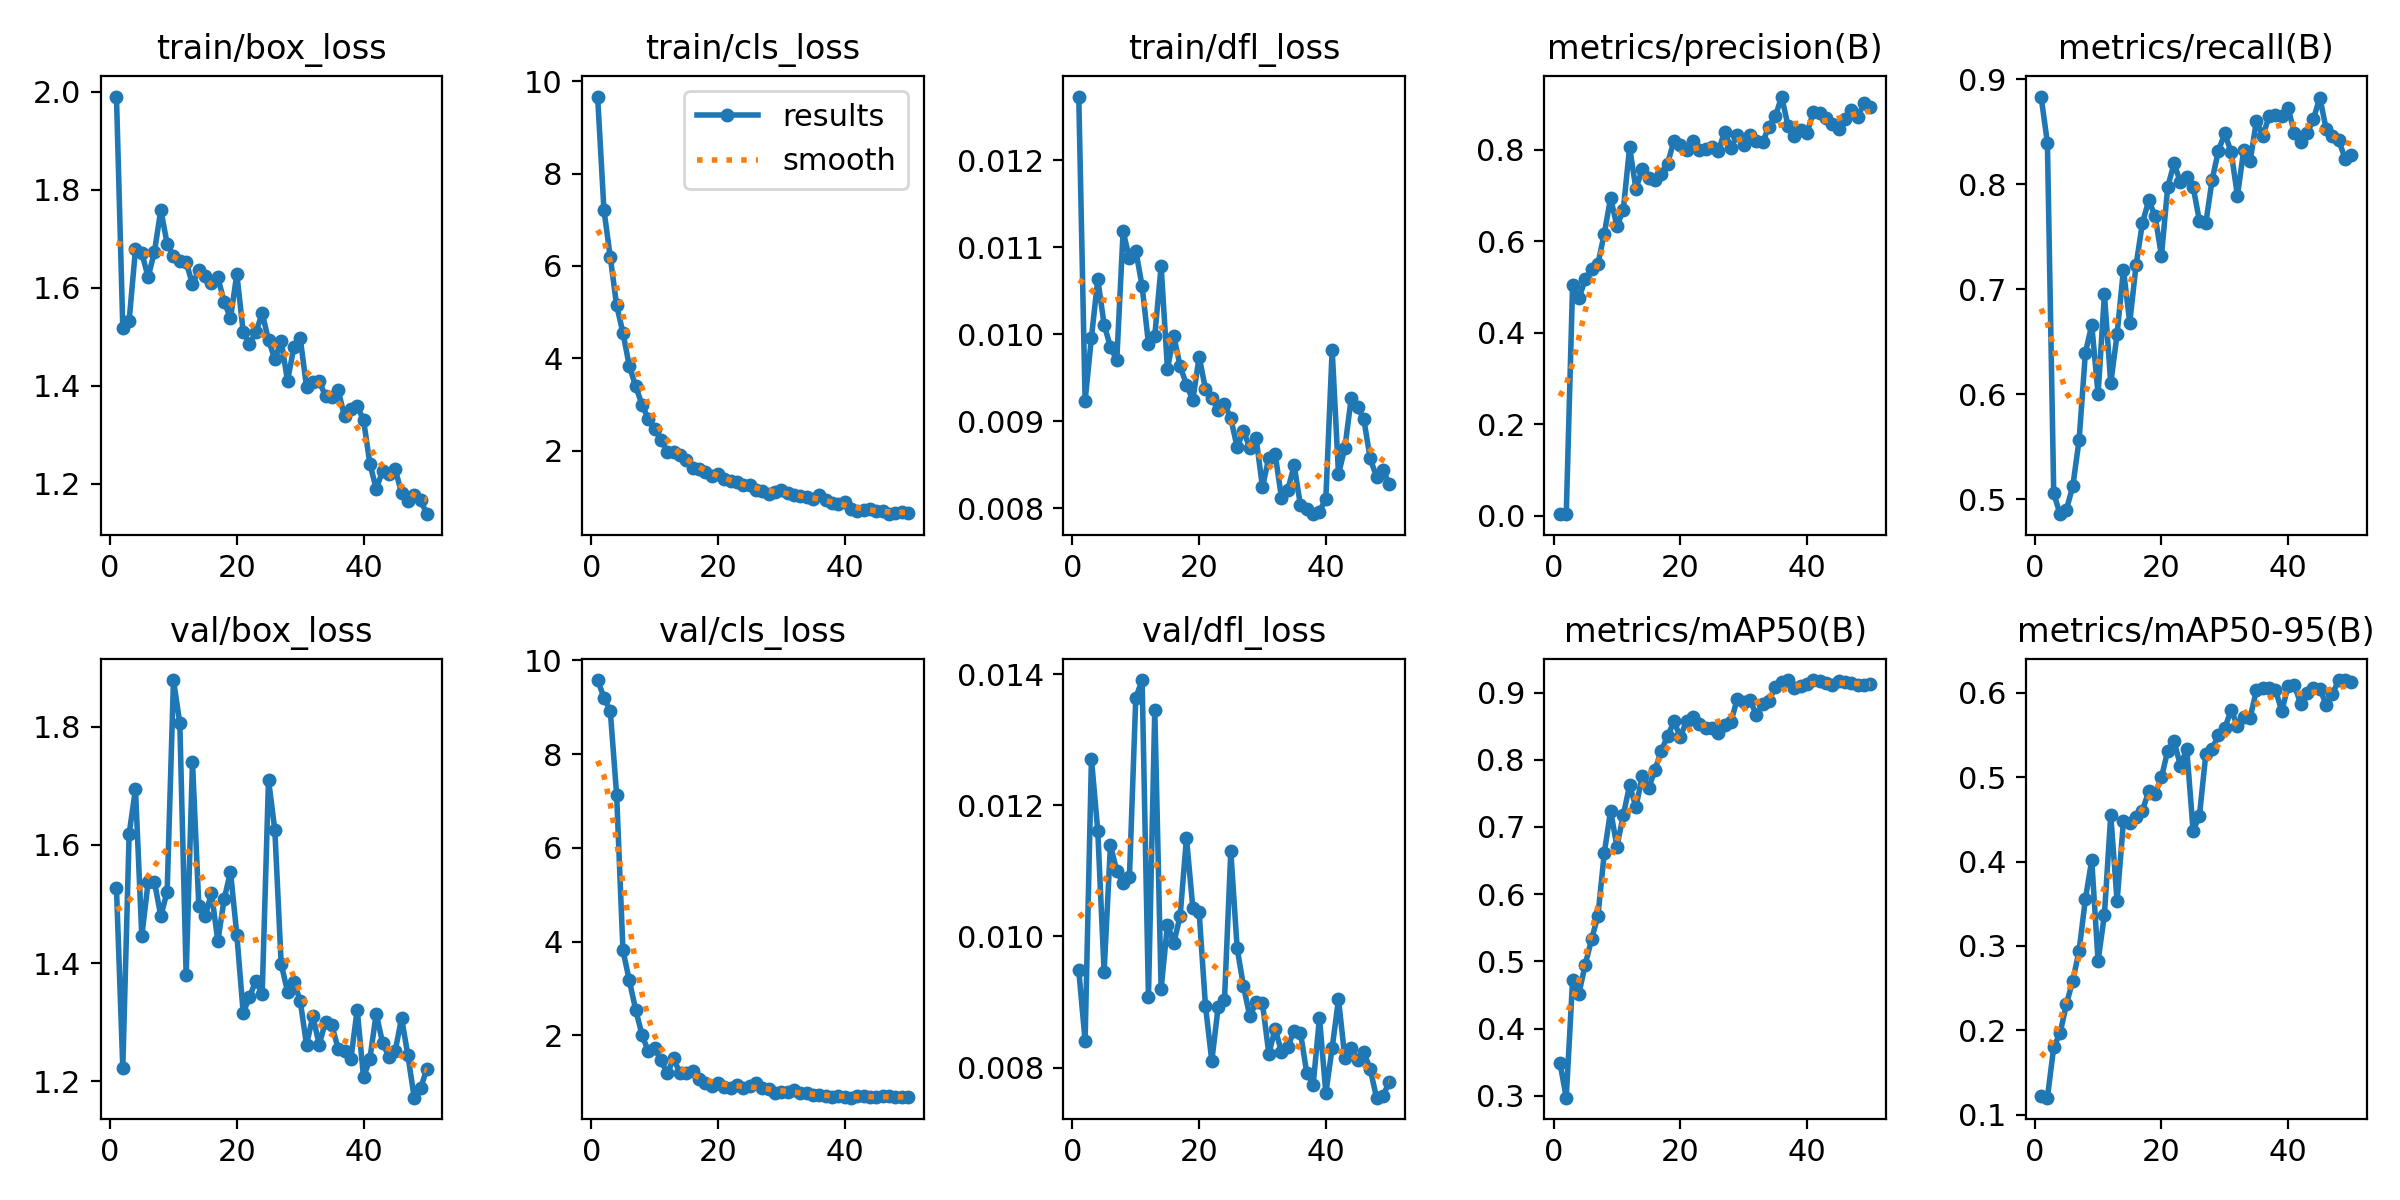

Values plotted in this chart, from the file beside it:
epoch, time, train/box_loss, train/cls_loss, train/dfl_loss, metrics/precision(B), metrics/recall(B), metrics/mAP50(B), metrics/mAP50-95(B), val/box_loss, val/cls_loss, val/dfl_loss, lr/pg0, lr/pg1, lr/pg2
1, 7.331, 1.99, 9.665, 0.01273, 0.00319, 0.8835, 0.3494, 0.1227, 1.527, 9.578, 0.00948, 0.00048, 0.00048, 0.00048
2, 10.3, 1.518, 7.21, 0.00923, 0.00303, 0.8396, 0.2973, 0.1202, 1.223, 9.206, 0.00841, 0.0009606, 0.0009606, 0.0009606
3, 13.23, 1.533, 6.191, 0.00996, 0.5045, 0.5055, 0.4721, 0.1802, 1.619, 8.917, 0.01271, 0.001421, 0.001421, 0.001421
4, 16.14, 1.678, 5.15, 0.01063, 0.4748, 0.4857, 0.4522, 0.1964, 1.695, 7.136, 0.01161, 0.001862, 0.001862, 0.001862
5, 19.16, 1.671, 4.555, 0.01011, 0.5172, 0.4901, 0.4953, 0.2311, 1.446, 3.812, 0.00946, 0.001842, 0.001842, 0.001842
6, 22.05, 1.622, 3.839, 0.00985, 0.5387, 0.5121, 0.533, 0.2585, 1.537, 3.176, 0.01139, 0.001802, 0.001802, 0.001802
7, 24.94, 1.674, 3.402, 0.0097, 0.5507, 0.556, 0.5679, 0.2943, 1.537, 2.553, 0.011, 0.001762, 0.001762, 0.001762
8, 27.86, 1.759, 3.004, 0.01118, 0.6162, 0.6396, 0.6608, 0.3557, 1.48, 2.018, 0.01081, 0.001723, 0.001723, 0.001723
9, 30.89, 1.689, 2.685, 0.01087, 0.695, 0.6659, 0.7242, 0.4016, 1.521, 1.658, 0.01091, 0.001683, 0.001683, 0.001683
10, 33.78, 1.666, 2.478, 0.01096, 0.6328, 0.6, 0.6709, 0.2819, 1.879, 1.722, 0.01364, 0.001644, 0.001644, 0.001644
11, 36.64, 1.655, 2.246, 0.01055, 0.6683, 0.6952, 0.7173, 0.3372, 1.806, 1.471, 0.01391, 0.001604, 0.001604, 0.001604
12, 39.51, 1.652, 1.986, 0.00989, 0.8056, 0.6102, 0.762, 0.4551, 1.379, 1.189, 0.00907, 0.001564, 0.001564, 0.001564
13, 42.37, 1.608, 1.97, 0.00998, 0.7142, 0.6571, 0.7295, 0.353, 1.741, 1.513, 0.01346, 0.001525, 0.001525, 0.001525
14, 45.34, 1.636, 1.914, 0.01078, 0.7582, 0.7187, 0.7758, 0.4476, 1.497, 1.189, 0.0092, 0.001485, 0.001485, 0.001485
15, 48.22, 1.625, 1.803, 0.0096, 0.7381, 0.6681, 0.7577, 0.4454, 1.479, 1.205, 0.01018, 0.001446, 0.001446, 0.001446
16, 51.08, 1.61, 1.633, 0.00998, 0.7348, 0.7231, 0.7845, 0.4526, 1.519, 1.244, 0.0099, 0.001406, 0.001406, 0.001406
17, 53.93, 1.621, 1.617, 0.00963, 0.748, 0.7631, 0.8137, 0.4603, 1.437, 1.073, 0.01031, 0.001366, 0.001366, 0.001366
18, 56.92, 1.572, 1.55, 0.00942, 0.7696, 0.7846, 0.8348, 0.4836, 1.508, 0.9757, 0.0115, 0.001327, 0.001327, 0.001327
19, 59.83, 1.538, 1.452, 0.00924, 0.8198, 0.7697, 0.8569, 0.4802, 1.555, 0.9113, 0.01044, 0.001287, 0.001287, 0.001287
20, 62.73, 1.628, 1.49, 0.00974, 0.8102, 0.7318, 0.834, 0.4997, 1.448, 0.9957, 0.01037, 0.001248, 0.001248, 0.001248
21, 65.59, 1.511, 1.382, 0.00937, 0.8001, 0.7978, 0.8579, 0.5314, 1.316, 0.9108, 0.00894, 0.001208, 0.001208, 0.001208
22, 68.47, 1.486, 1.356, 0.00926, 0.8192, 0.8198, 0.8637, 0.5422, 1.342, 0.8858, 0.0081, 0.001168, 0.001168, 0.001168
23, 71.48, 1.509, 1.325, 0.00913, 0.8004, 0.8018, 0.8527, 0.5138, 1.37, 0.942, 0.00892, 0.001129, 0.001129, 0.001129
24, 74.34, 1.548, 1.272, 0.0092, 0.8011, 0.8066, 0.847, 0.5334, 1.347, 0.8789, 0.00903, 0.001089, 0.001089, 0.001089
25, 77.18, 1.494, 1.259, 0.00903, 0.8062, 0.7978, 0.8476, 0.4364, 1.71, 0.9271, 0.0113, 0.00105, 0.00105, 0.00105
26, 80.04, 1.454, 1.144, 0.0087, 0.7969, 0.7648, 0.8399, 0.4542, 1.625, 0.9866, 0.00982, 0.00101, 0.00101, 0.00101
27, 83.03, 1.492, 1.134, 0.00889, 0.8396, 0.7626, 0.8516, 0.5269, 1.399, 0.889, 0.00924, 0.0009704, 0.0009704, 0.0009704
28, 85.92, 1.41, 1.075, 0.00869, 0.8043, 0.8041, 0.8562, 0.5335, 1.352, 0.8595, 0.00878, 0.0009308, 0.0009308, 0.0009308
29, 88.8, 1.478, 1.1, 0.0088, 0.8328, 0.8321, 0.8909, 0.5499, 1.368, 0.7642, 0.009, 0.0008912, 0.0008912, 0.0008912
30, 91.67, 1.498, 1.159, 0.00824, 0.8111, 0.8484, 0.8858, 0.558, 1.336, 0.7989, 0.00898, 0.0008516, 0.0008516, 0.0008516
31, 94.54, 1.398, 1.087, 0.00858, 0.8333, 0.8308, 0.8886, 0.5794, 1.261, 0.7881, 0.00821, 0.000812, 0.000812, 0.000812
32, 97.53, 1.407, 1.048, 0.00862, 0.819, 0.789, 0.8671, 0.561, 1.31, 0.8369, 0.00859, 0.0007724, 0.0007724, 0.0007724
33, 100.4, 1.409, 1.014, 0.00812, 0.8168, 0.833, 0.8829, 0.5715, 1.262, 0.7649, 0.00824, 0.0007328, 0.0007328, 0.0007328
34, 103.3, 1.379, 1, 0.00821, 0.8508, 0.822, 0.888, 0.5704, 1.3, 0.7725, 0.00832, 0.0006932, 0.0006932, 0.0006932
35, 106.1, 1.378, 0.9556, 0.00849, 0.8729, 0.8605, 0.908, 0.603, 1.294, 0.7403, 0.00856, 0.0006536, 0.0006536, 0.0006536
36, 109.1, 1.391, 1.04, 0.00803, 0.9165, 0.8461, 0.915, 0.6052, 1.255, 0.7207, 0.00853, 0.000614, 0.000614, 0.000614
37, 112, 1.337, 0.9344, 0.00799, 0.8526, 0.8646, 0.918, 0.6052, 1.251, 0.7093, 0.00791, 0.0005744, 0.0005744, 0.0005744
38, 114.8, 1.352, 0.8725, 0.00793, 0.8294, 0.8655, 0.9062, 0.6035, 1.237, 0.6862, 0.00774, 0.0005348, 0.0005348, 0.0005348
39, 117.7, 1.359, 0.8581, 0.00796, 0.8435, 0.8645, 0.9096, 0.5782, 1.321, 0.7042, 0.00876, 0.0004952, 0.0004952, 0.0004952
40, 120.6, 1.33, 0.8922, 0.00811, 0.8369, 0.8725, 0.9121, 0.6084, 1.206, 0.6951, 0.00761, 0.0004556, 0.0004556, 0.0004556
41, 124.1, 1.241, 0.7447, 0.00982, 0.882, 0.8484, 0.9186, 0.6086, 1.238, 0.6729, 0.0083, 0.000416, 0.000416, 0.000416
42, 126.9, 1.19, 0.7064, 0.00839, 0.8802, 0.8398, 0.9171, 0.5865, 1.314, 0.7158, 0.00904, 0.0003764, 0.0003764, 0.0003764
43, 129.8, 1.226, 0.7121, 0.00869, 0.8685, 0.8484, 0.9143, 0.6002, 1.265, 0.6982, 0.00815, 0.0003368, 0.0003368, 0.0003368
44, 132.6, 1.219, 0.7437, 0.00926, 0.856, 0.8621, 0.9117, 0.6051, 1.241, 0.6858, 0.0083, 0.0002972, 0.0002972, 0.0002972
45, 135.5, 1.23, 0.6999, 0.00916, 0.8444, 0.8826, 0.9169, 0.605, 1.251, 0.6834, 0.00811, 0.0002576, 0.0002576, 0.0002576
46, 138.4, 1.181, 0.691, 0.00902, 0.8682, 0.8528, 0.9162, 0.5857, 1.307, 0.7059, 0.00823, 0.000218, 0.000218, 0.000218
47, 141.3, 1.165, 0.6312, 0.00857, 0.8865, 0.8461, 0.9143, 0.5987, 1.244, 0.7014, 0.00798, 0.0001784, 0.0001784, 0.0001784
48, 144.1, 1.177, 0.646, 0.00836, 0.8723, 0.8418, 0.9113, 0.615, 1.172, 0.6888, 0.00754, 0.0001388, 0.0001388, 0.0001388
49, 147, 1.167, 0.6804, 0.00844, 0.9014, 0.8242, 0.9112, 0.6147, 1.188, 0.6865, 0.00756, 9.92e-05, 9.92e-05, 9.92e-05
50, 149.9, 1.138, 0.6663, 0.00828, 0.8932, 0.8275, 0.9124, 0.6128, 1.22, 0.6785, 0.00778, 5.96e-05, 5.96e-05, 5.96e-05
